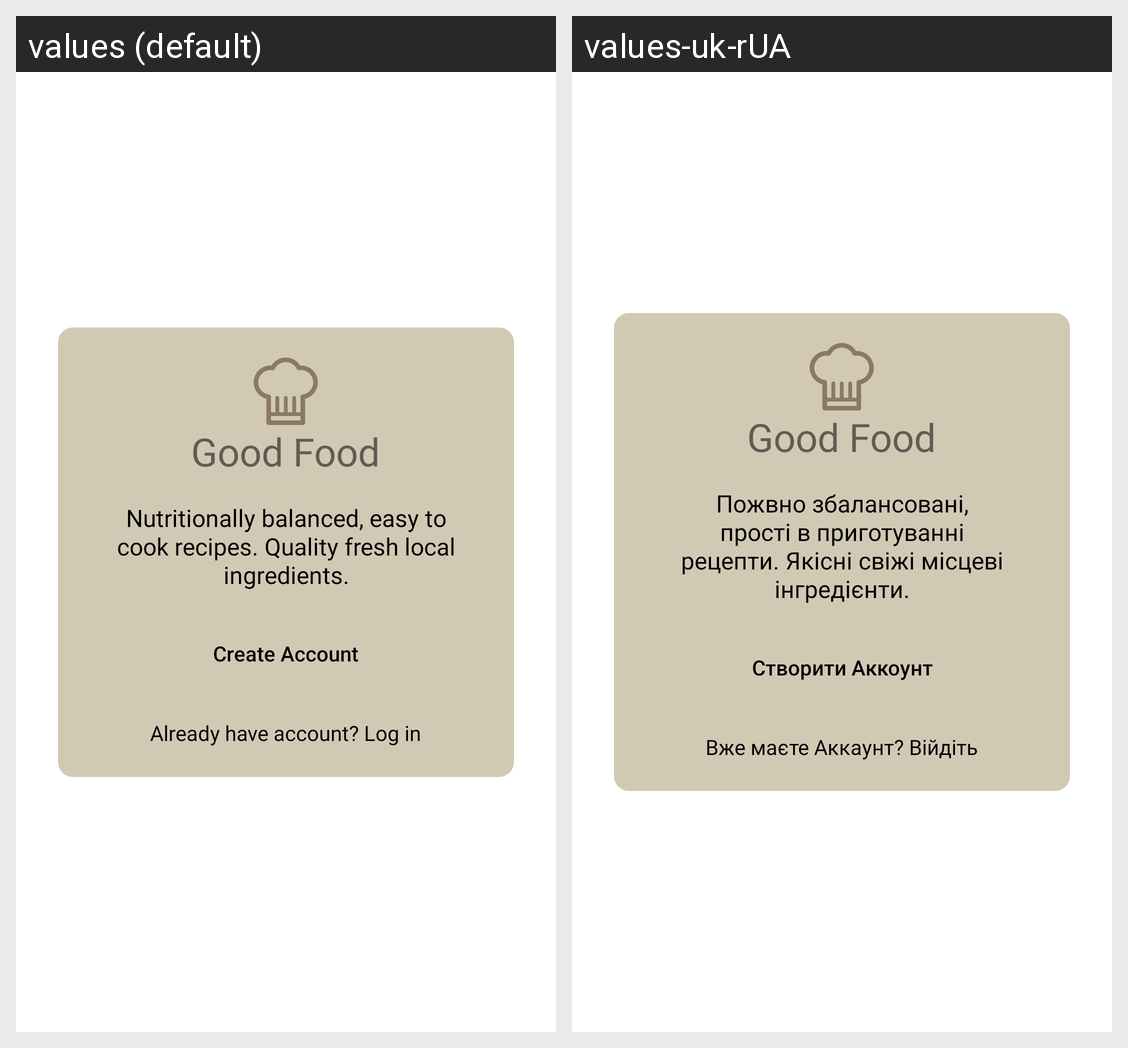

For this localized Android screen grid, give each drawn string resource with its value in every locale shown.
Android screen res/layout/fragment_second.xml rendered under 2 locales, left to right: values (default), values-uk-rUA. Device: Nexus 5 (rendered at 1080×1920; each locale shown at half size, 540×960, under a caption strip naming it); theme AppTheme.
Strings drawn on this screen, with the default value and each locale's value (text and hints the layout hard-codes, and strings that could not be matched under every locale, appear in the picture but are not listed):

name_app
  values: Good Food
  values-uk-rUA: Good Food  [not translated; the default value is used]

login_second_subtitle
  values: Nutritionally balanced, easy to cook recipes. Quality fresh local ingredients.
  values-uk-rUA: Пожвно збалансовані, прості в приготуванні рецепти. Якісні свіжі місцеві інгредієнти.

create_account
  values: Create Account
  values-uk-rUA: Створити Аккоунт

login_text
  values: Already have account? Log in
  values-uk-rUA: Вже маєте Аккаунт? Війдіть
